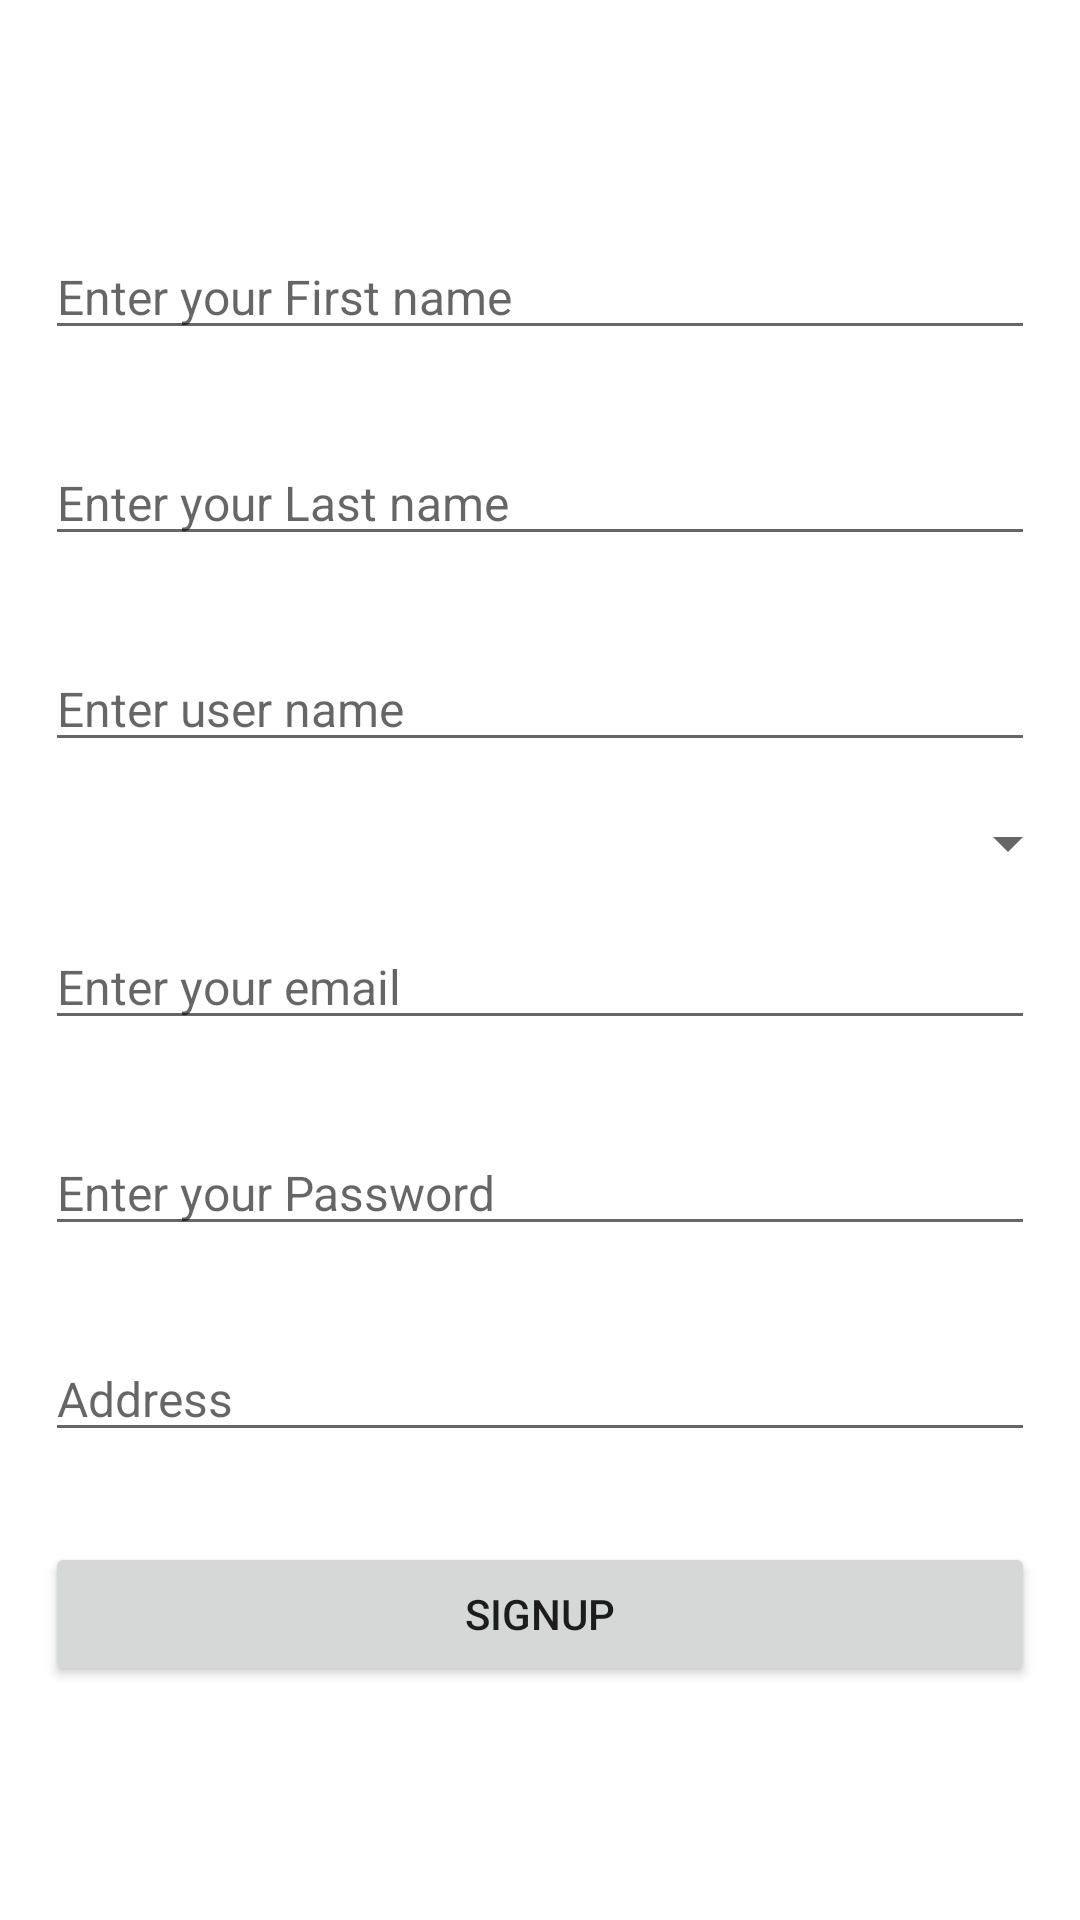

Here is an Android app screen rendered from its layout file. Give the layout XML and the strings, colors and styles it references.
<!-- AndroidManifest.xml: application theme Theme.ApliteMapApplication -->
<!-- res/layout/activity_sign_up.xml -->
<?xml version="1.0" encoding="utf-8"?>
<LinearLayout xmlns:android="http://schemas.android.com/apk/res/android"
    xmlns:app="http://schemas.android.com/apk/res-auto"
    xmlns:tools="http://schemas.android.com/tools"
    android:layout_width="match_parent"
    android:layout_height="match_parent"
    android:orientation="vertical"
    android:gravity="center">


    <EditText
        android:id="@+id/et_name"
        android:layout_width="match_parent"
        android:layout_height="wrap_content"
        android:hint="Enter your First name"
        android:textSize="16sp"
        android:focusable="true"
        android:layout_margin="15dp"
        />


    <EditText
        android:id="@+id/et_last_name"
        android:layout_width="match_parent"
        android:layout_height="wrap_content"
        android:hint="Enter your Last name"
        android:textSize="16sp"
        android:focusable="true"
        android:layout_margin="15dp"
        />

    <EditText
        android:id="@+id/et_username"
        android:layout_width="match_parent"
        android:layout_height="wrap_content"
        android:hint="Enter user name"
        android:textSize="16sp"
        android:focusable="true"
        android:layout_margin="15dp"
        />

    <Spinner
        android:layout_width="match_parent"
        android:layout_height="wrap_content"
        android:id="@+id/spinner"
        />


    <EditText
        android:id="@+id/et_email"
        android:layout_width="match_parent"
        android:layout_height="wrap_content"
        android:hint="Enter your email"
        android:textSize="16sp"
        android:focusable="true"
        android:inputType="textEmailAddress"
        android:layout_margin="15dp"
        />
    <EditText
        android:id="@+id/et_password"
        android:layout_width="match_parent"
        android:layout_height="wrap_content"
        android:hint="Enter your Password"
        android:textSize="16sp"
        android:focusable="true"
        android:inputType="textPassword"
        android:layout_margin="15dp"
        />

    <EditText
        android:id="@+id/et_address"
        android:layout_width="match_parent"
        android:layout_height="wrap_content"
        android:hint="Address"
        android:textSize="16sp"
        android:focusable="true"
        android:layout_margin="15dp"
        />

    <Button
        android:layout_width="match_parent"
        android:layout_height="wrap_content"
        android:text="SignUp"
        android:layout_margin="15dp"
        android:id="@+id/btn_signup"
        />

</LinearLayout>
<!-- resources referenced by this layout -->
<resources>
  <style name="Theme.ApliteMapApplication" parent="Theme.MaterialComponents.DayNight.DarkActionBar">
          
          <item name="colorPrimary">@color/purple_500</item>
          <item name="colorPrimaryVariant">@color/purple_700</item>
          <item name="colorOnPrimary">@color/white</item>
          
          <item name="colorSecondary">@color/teal_200</item>
          <item name="colorSecondaryVariant">@color/teal_700</item>
          <item name="colorOnSecondary">@color/black</item>
          
          <item name="android:statusBarColor" tools:targetApi="l">?attr/colorPrimaryVariant</item>
          
      </style>
  <!-- not gathered from this repository: default colours our renderer supplied (Android Studio template values) -->
  <color name="purple_500">#FF6200EE</color>
  <color name="purple_700">#FF3700B3</color>
  <color name="teal_200">#FF03DAC5</color>
  <color name="teal_700">#FF018786</color>
  <color name="black">#FF000000</color>
  <color name="white">#FFFFFFFF</color>
</resources>
